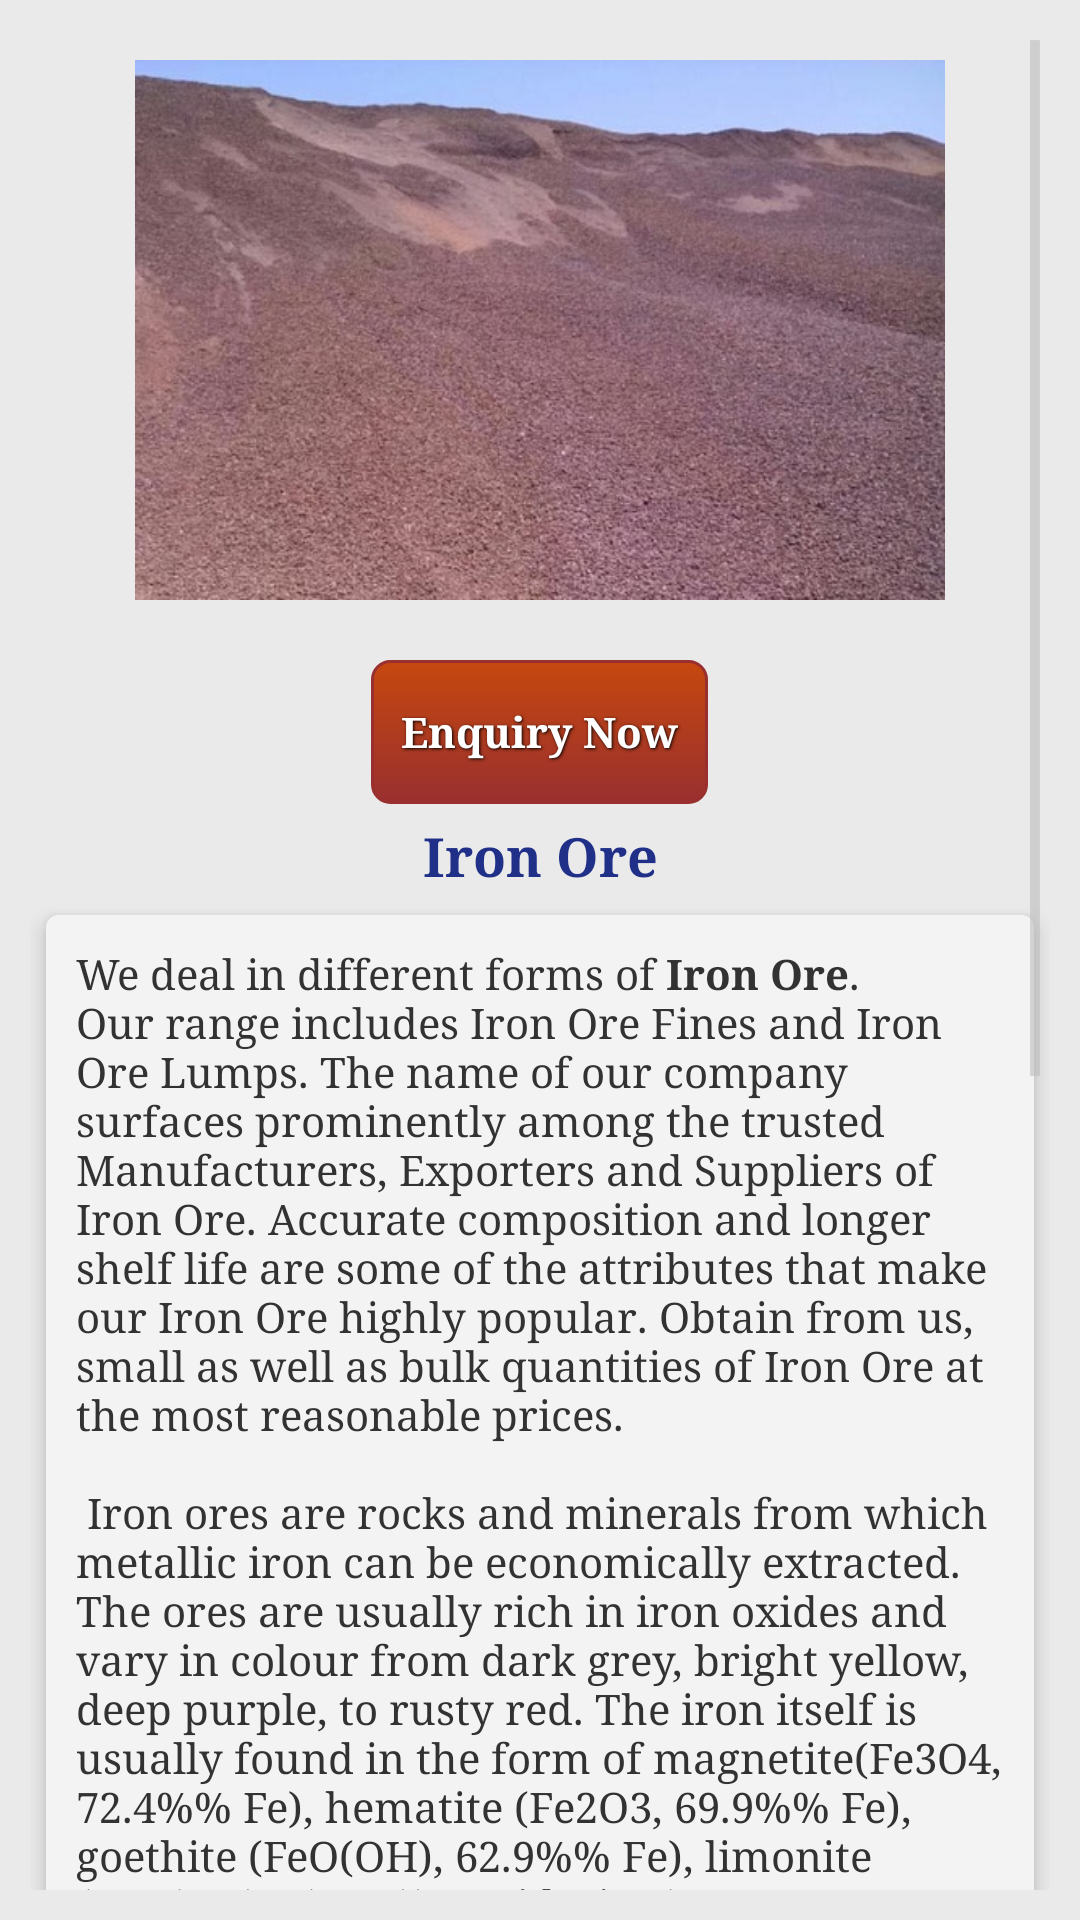

Produce the Android XML layout that renders to this screen, including the resource entries it uses.
<!-- AndroidManifest.xml: application theme MyTheme -->
<!-- res/layout/activity_iron__ore__home.xml -->
<ScrollView xmlns:android="http://schemas.android.com/apk/res/android"
    xmlns:tools="http://schemas.android.com/tools" android:layout_width="match_parent"
    android:layout_height="match_parent"
    android:padding="10dp"
    android:background="@color/blue"
    tools:context="tech.vmmpl.com.vaaishnomaametalinks.Iron_Ore_Home">

    <LinearLayout
        android:orientation="vertical"
        android:layout_width="match_parent"
        android:layout_height="match_parent">

        <ImageView
            android:id="@+id/w1"
            android:src="@drawable/iron_ore1"
            android:background="@drawable/customborder"
            android:padding="10dp"
            android:layout_width="match_parent"
            android:layout_height="200dp" />

        <Button
            style="@style/button_text"
            android:layout_below="@+id/w1"
            android:layout_centerHorizontal="true"
            android:id="@+id/inquiry"
            android:layout_gravity="center"
            android:text="Enquiry Now"
            android:background="@drawable/layout_bg"
            android:layout_width="wrap_content"
            android:layout_height="wrap_content" />

        <TextView
            android:id="@+id/w2"
            android:text="Iron Ore"
            android:layout_below="@+id/inquiry"
            android:textSize="18sp"
            android:textColor="#203088"
            android:layout_marginTop="5dp"
            android:gravity="center"
            android:textStyle="bold"
            android:layout_width="match_parent"
            android:layout_height="wrap_content" />

        <android.support.v7.widget.CardView
            xmlns:app="http://schemas.android.com/apk/res-auto"
            android:layout_width="match_parent"
            android:layout_height="match_parent"
            app:cardUseCompatPadding="true"
            app:cardElevation="4dp"
            app:cardCornerRadius="4dp" >

            <TextView
                android:text="@string/iron_header"
                android:id="@+id/w3"
                android:textSize="14sp"
                android:padding="10dp"
                android:layout_below="@+id/w2"
                android:layout_width="match_parent"
                android:layout_height="wrap_content" />

        </android.support.v7.widget.CardView>



        <Button
            android:id="@+id/w4"
            android:layout_margin="5dp"
            android:textColor="#203088"
            android:textSize="14sp"
            android:background="@drawable/buttonshape"
            android:shadowColor="#A8A8A8"
            android:shadowDx="0"
            android:shadowDy="0"
            android:shadowRadius="5"
            android:textStyle="bold"
            android:layout_below="@+id/w3"
            android:text="Click here for Iron Ore Products"
            android:layout_width="match_parent"
            android:layout_height="wrap_content" />

    </LinearLayout>



</ScrollView>
<!-- resources referenced by this layout -->
<resources>
  <color name="blue">#eaeaea</color>
  <string name="iron_header">
          We deal in different forms of <b>Iron Ore</b>. Our range includes Iron Ore Fines and Iron Ore Lumps. The name of our company surfaces prominently among the trusted Manufacturers, Exporters and Suppliers of Iron Ore. Accurate composition and longer shelf life are some of the attributes that make our Iron Ore highly popular. Obtain from us, small as well as bulk quantities of Iron Ore at the most reasonable prices.\n\n
  
          Iron ores are rocks and minerals from which metallic iron can be economically extracted. The ores are usually rich in iron oxides and vary in colour from dark grey, bright yellow, deep purple, to rusty red. The iron itself is usually found in the form of magnetite(Fe3O4, 72.4%% Fe), hematite (Fe2O3, 69.9%% Fe), goethite (FeO(OH), 62.9%% Fe), limonite (FeO(OH).n(H2O)) or siderite (FeCO3, 48.2%% Fe).\n\n
  Ores containing very high quantities of hematite or magnetite (greater than ~60%% iron) are known as "natural ore" or "direct shipping ore", meaning they can be fed directly into iron-making blast furnaces. Iron ore is the raw material used to make pig iron, which is one of the main raw materials to make steel. 98%% of the mined iron ore is used to make steel. Indeed, it has been argued that iron ore is "more integral to the global economy than any other commodity.\n\n
  
  <b>Properties of Iron Ore</b>
  •	Magnetite:  This is the best quality of iron ore and contains 72 per cent pure iron.
  •	Haematite: It contains 60 per cent to 70 per cent pure iron.
  •	Limonite: It contains 40 per cent to 60 per cent pure iron.
  •	Siderite:  It contains many impurities and has just 40 to 50 per cent pure iron.
  
      </string>
  <style name="button_text">
              <item name="android:layout_width">fill_parent</item>
              <item name="android:layout_height">wrap_content</item>
              <item name="android:textColor">#ffffff</item>
              <item name="android:gravity">center</item>
              <item name="android:layout_marginTop">10dp</item>
              <item name="android:textSize">14dp</item>
              <item name="android:textStyle">bold</item>
              <item name="android:shadowColor">#000000</item>
              <item name="android:shadowDx">1</item>
              <item name="android:shadowDy">1</item>
              <item name="android:shadowRadius">2</item>
  
  
          </style>
  <style name="MyTheme" parent="@android:style/Theme.Holo.Light">
          <item name="android:actionBarStyle">@style/MyActionBar</item>
          <item name="android:homeAsUpIndicator">@drawable/ic_action_previous_item</item>
          <item name="android:typeface">serif</item>
      </style>
  <style name="MyActionBar" parent="@android:style/Widget.Holo.Light.ActionBar">
              <item name="android:background">@color/address_check</item>
              <item name="android:displayOptions">showHome|homeAsUp|showTitle</item>
              <item name="displayOptions">showHome|homeAsUp|showTitle</item>
              <item name="android:icon">@android:color/transparent</item>
              <item name="android:titleTextStyle">@style/MyTheme.ActionBar.TitleTextStyle</item>
          </style>
  <color name="address_check">#016895</color>
  <style name="MyTheme.ActionBar.TitleTextStyle" parent="@android:style/TextAppearance.Holo.Widget.ActionBar.Title">
          <item name="android:textColor">@android:color/transparent</item>
          <item name="android:textSize">12sp</item>
          <item name="android:textStyle">bold</item>
      </style>
</resources>
